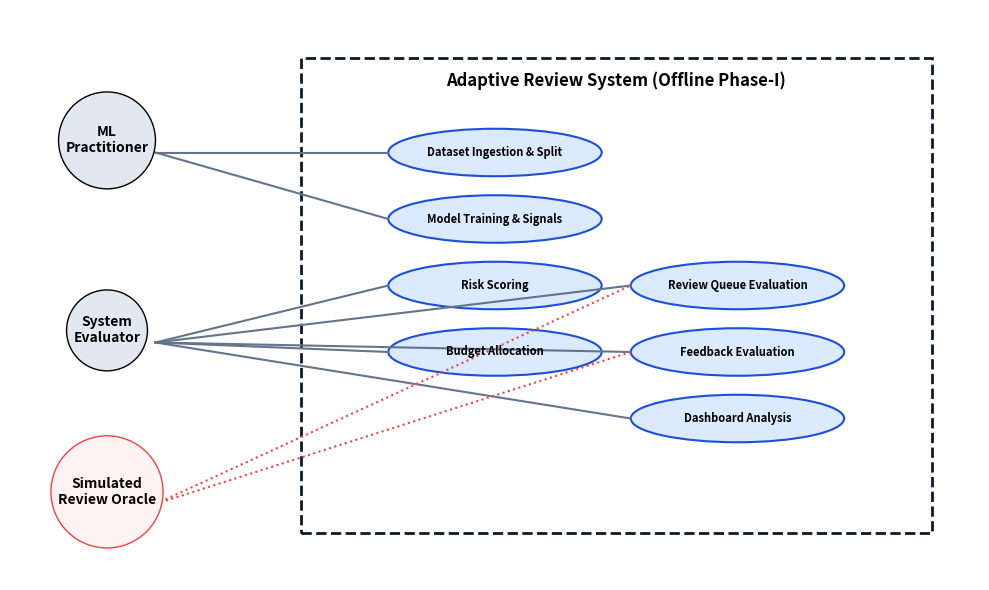

Write Python code to recreate this figure.
import matplotlib.pyplot as plt
import matplotlib.patches as patches
import os

OUT_DIR = "diagrams"
os.makedirs(OUT_DIR, exist_ok=True)

fig, ax = plt.subplots(figsize=(10, 6), dpi=300)
ax.set_xlim(0, 10)
ax.set_ylim(0, 6)
ax.axis('off')

# System Boundary
boundary = patches.Rectangle((3, 0.5), 6.5, 5, fill=False, edgecolor='#0B192C', linewidth=2, linestyle='--')
ax.add_patch(boundary)
ax.text(6.25, 5.2, "Adaptive Review System (Offline Phase-I)", fontsize=12, fontweight='bold', ha='center')

# Actors
ax.text(1, 4.5, "ML\nPractitioner", fontsize=10, fontweight='bold', ha='center', bbox=dict(boxstyle="circle,pad=0.5", facecolor="#E2E8F0"))
ax.text(1, 2.5, "System\nEvaluator", fontsize=10, fontweight='bold', ha='center', bbox=dict(boxstyle="circle,pad=0.5", facecolor="#E2E8F0"))
ax.text(1, 0.8, "Simulated\nReview Oracle", fontsize=10, fontweight='bold', ha='center', bbox=dict(boxstyle="circle,pad=0.5", facecolor="#FEF2F2", edgecolor="#EF4444"))

# Use Cases
use_cases = [
    (5, 4.5, "Dataset Ingestion & Split"),
    (5, 3.8, "Model Training & Signals"),
    (5, 3.1, "Risk Scoring"),
    (5, 2.4, "Budget Allocation"),
    (7.5, 3.1, "Review Queue Evaluation"),
    (7.5, 2.4, "Feedback Evaluation"),
    (7.5, 1.7, "Dashboard Analysis")
]

for x, y, label in use_cases:
    ellipse = patches.Ellipse((x, y), 2.2, 0.5, facecolor="#DBEAFE", edgecolor="#1D4ED8", linewidth=1.5)
    ax.add_patch(ellipse)
    ax.text(x, y, label, fontsize=8, ha='center', va='center', fontweight='bold')

# Connections (Lines)
ax.plot([1.5, 3.9], [4.5, 4.5], color='#64748B')
ax.plot([1.5, 3.9], [4.5, 3.8], color='#64748B')
ax.plot([1.5, 3.9], [2.5, 3.1], color='#64748B')
ax.plot([1.5, 3.9], [2.5, 2.4], color='#64748B')
ax.plot([1.5, 6.4], [2.5, 3.1], color='#64748B')
ax.plot([1.5, 6.4], [2.5, 2.4], color='#64748B')
ax.plot([1.5, 6.4], [2.5, 1.7], color='#64748B')

# Oracle connects to Evaluation
ax.plot([1.5, 6.4], [0.8, 3.1], color='#EF4444', linestyle=':')
ax.plot([1.5, 6.4], [0.8, 2.4], color='#EF4444', linestyle=':')

plt.tight_layout()
plt.savefig("diagrams/v2_use_case.png", dpi=300)
plt.close()
